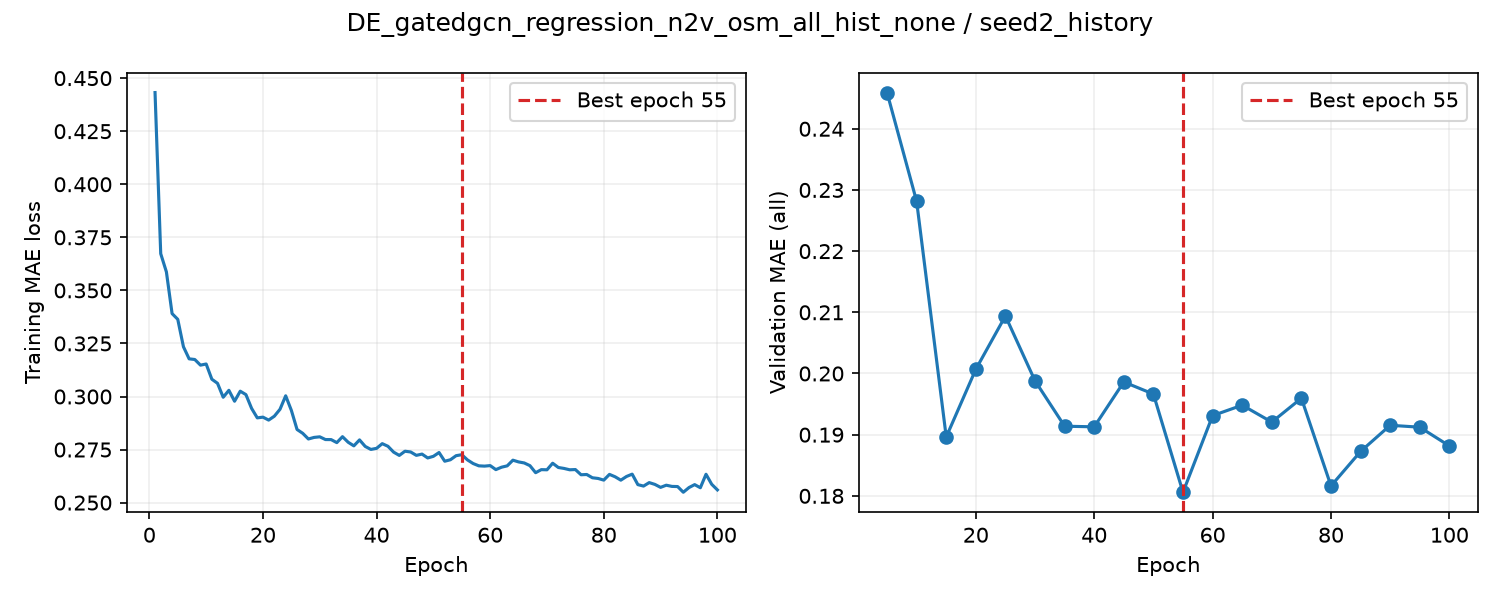

Source data for this figure (header and first rows):
epoch, train_loss, valid_auroc, valid_mae, epoch_seconds, elapsed_seconds, is_best, best_epoch
1, 0.4432, , , 2.816, 2.817, False, 0
2, 0.3673, , , 2.957, 5.967, False, 0
3, 0.3587, , , 2.813, 8.806, False, 0
4, 0.3391, , , 2.978, 11.81, False, 0
5, 0.3364, 0.8706, 0.2459, 8.037, 19.87, True, 5
6, 0.3234, , , 2.734, 23.05, False, 5
7, 0.3177, , , 2.644, 25.73, False, 5
8, 0.3174, , , 2.706, 28.47, False, 5
9, 0.3148, , , 2.689, 31.18, False, 5
10, 0.3153, 0.8719, 0.2281, 7.659, 38.87, True, 10
11, 0.3081, , , 2.716, 41.78, False, 10
12, 0.3062, , , 2.639, 44.45, False, 10
13, 0.2996, , , 2.609, 47.08, False, 10
14, 0.3029, , , 2.587, 49.7, False, 10
15, 0.2978, 0.8682, 0.1896, 8.019, 57.74, True, 15
16, 0.3025, , , 2.721, 60.66, False, 15
17, 0.3009, , , 2.8, 63.49, False, 15
18, 0.2944, , , 2.616, 66.13, False, 15
19, 0.2899, , , 2.592, 68.75, False, 15
20, 0.2903, 0.8693, 0.2007, 7.616, 76.39, False, 15
21, 0.2889, , , 2.725, 79.32, False, 15
22, 0.2907, , , 3, 82.35, False, 15
23, 0.294, , , 2.854, 85.23, False, 15
24, 0.3003, , , 2.727, 87.99, False, 15
25, 0.2935, 0.8705, 0.2094, 7.871, 95.89, False, 15
26, 0.2845, , , 2.786, 98.86, False, 15
27, 0.2827, , , 2.793, 101.7, False, 15
28, 0.28, , , 2.688, 104.4, False, 15
29, 0.2807, , , 2.635, 107.1, False, 15
30, 0.281, 0.8692, 0.1988, 7.475, 114.6, False, 15
31, 0.2797, , , 2.742, 117.5, False, 15
32, 0.2797, , , 2.672, 120.2, False, 15
33, 0.2783, , , 2.675, 122.9, False, 15
34, 0.2811, , , 2.603, 125.5, False, 15
35, 0.2784, 0.8653, 0.1914, 7.752, 133.3, False, 15
36, 0.2767, , , 2.687, 136.2, False, 15
37, 0.2795, , , 2.585, 138.8, False, 15
38, 0.2765, , , 2.65, 141.5, False, 15
39, 0.2751, , , 2.71, 144.2, False, 15
40, 0.2756, 0.8635, 0.1913, 7.722, 152, False, 15
41, 0.2778, , , 2.693, 154.8, False, 15
42, 0.2766, , , 2.632, 157.5, False, 15
43, 0.2738, , , 2.639, 160.2, False, 15
44, 0.2722, , , 2.697, 162.9, False, 15
45, 0.2742, 0.8646, 0.1986, 7.516, 170.4, False, 15
46, 0.2739, , , 2.732, 173.3, False, 15
47, 0.2723, , , 2.553, 175.9, False, 15
48, 0.2729, , , 2.581, 178.5, False, 15
49, 0.271, , , 2.592, 181.1, False, 15
50, 0.2718, 0.8642, 0.1966, 7.419, 188.6, False, 15
51, 0.2736, , , 2.709, 191.5, False, 15
52, 0.2695, , , 2.615, 194.1, False, 15
53, 0.2702, , , 2.614, 196.7, False, 15
54, 0.2721, , , 2.641, 199.4, False, 15
55, 0.2726, 0.8635, 0.1806, 7.06, 206.5, True, 55
56, 0.2701, , , 2.597, 209.3, False, 55
57, 0.2684, , , 2.535, 211.8, False, 55
58, 0.2673, , , 2.534, 214.4, False, 55
59, 0.2672, , , 2.53, 217, False, 55
60, 0.2674, 0.8654, 0.1931, 7.077, 224.1, False, 55
... 40 more rows
